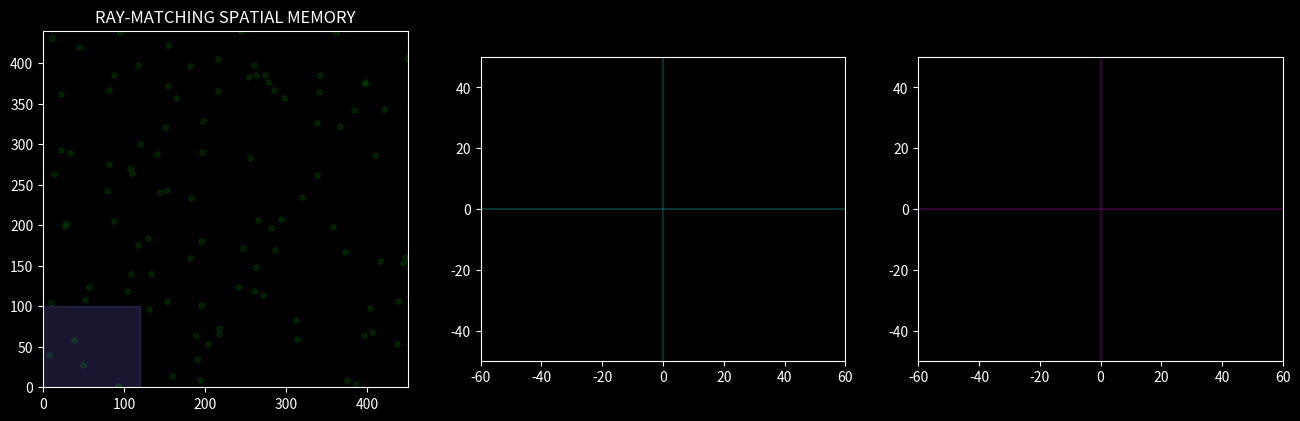

The script that saved this image:
import matplotlib.pyplot as plt
from matplotlib.patches import Rectangle
import numpy as np
import itertools

# ===========================
# Configuration
# ===========================
plt.style.use('dark_background')

WS_W, WS_H = 450, 440
CAM_SPACING, CAM_OFFSET_X = 30, 15.0
FOV_W, FOV_H = 120, 100 

# Simulation Physics
TRANSIT_SPEED, DT, KP = 400, 1/30.0, 4.0 
X_STEP, Y_STEP = (CAM_SPACING + FOV_W) * 0.3, FOV_H * 0.3
WEED_DENSITY = 100

class RayMatchingScanner:
    def __init__(self):
        self.fig = plt.figure(figsize=(16, 6))
        self.viewpoints = self.generate_viewpoints()
        self.viewpoint_index = 0
        self.pos = np.copy(self.viewpoints[0])
        self.state = "TRANSIT"
        self.settle_timer = 0
        
        # Ground Truth
        self.weeds = np.random.rand(WEED_DENSITY, 2) * [WS_W, WS_H]
        self.zapped_memory = [] # Absolute G53 coordinates [x, y]
        
        self.target_queue = []
        self.setup_ui()
        self.timer = self.fig.canvas.new_timer(interval=33)
        self.timer.add_callback(self.update_physics)
        self.timer.start()

    def generate_viewpoints(self):
        points = []
        curr_y, direction = WS_H - FOV_H/2, 1 
        while curr_y > 20:
            start_x, end_x = 75, WS_W - 75
            x_range = np.arange(start_x, end_x + 1, X_STEP)
            if direction == -1: x_range = x_range[::-1]
            for x in x_range: points.append([x, curr_y])
            curr_y -= Y_STEP
            direction *= -1
        return np.array(points)

    def filter_with_ray_logic(self, potential_indices):
        """
        Uses the 'Angle/Ray' logic to filter out ghosts of zapped weeds.
        Even if Z is unknown, the vector from camera to weed should match.
        """
        filtered = []
        for idx in potential_indices:
            actual_pos = self.weeds[idx]
            is_ghost = False
            
            for zapped_pos in self.zapped_memory:
                # Calculate the vector from CURRENT camera center to the weed
                # and compare it to the vector to the known zapped position.
                vec_to_weed = actual_pos - self.pos
                vec_to_zap = zapped_pos - self.pos
                
                # If the vectors are nearly identical in direction, it's a re-hit.
                # We use a distance check here as a proxy for angular error in 2D.
                if np.linalg.norm(actual_pos - zapped_pos) < 6.0:
                    is_ghost = True
                    break
            
            if not is_ghost:
                filtered.append(idx)
        return filtered

    def plan_optimized_path(self):
        # 1. Capture what the cameras see right now
        rel_l = self.weeds - (self.pos + np.array([-CAM_OFFSET_X, 0]))
        rel_r = self.weeds - (self.pos + np.array([CAM_OFFSET_X, 0]))
        mask = (np.abs(rel_l[:,0]) < FOV_W/2) & (np.abs(rel_l[:,1]) < FOV_H/2) & \
               (np.abs(rel_r[:,0]) < FOV_W/2) & (np.abs(rel_r[:,1]) < FOV_H/2)
        
        indices = np.where(mask)[0].tolist()
        
        # 2. Apply the Ray-Matching Filter
        valid_indices = self.filter_with_ray_logic(indices)
        
        if not valid_indices: return []

        next_view = self.viewpoints[(self.viewpoint_index + 1) % len(self.viewpoints)]
        
        # 3. Global Optimizer for the local chain
        if len(valid_indices) <= 8:
            best_p, min_d = [], float('inf')
            for p in itertools.permutations(valid_indices):
                d = np.linalg.norm(self.pos - self.weeds[p[0]])
                for i in range(len(p)-1):
                    d += np.linalg.norm(self.weeds[p[i]] - self.weeds[p[i+1]])
                d += np.linalg.norm(self.weeds[p[-1]] - next_view)
                if d < min_d: min_d, best_p = d, p
            return [(self.weeds[i], i) for i in best_p]
        else:
            return [(self.weeds[i], i) for i in valid_indices]

    def update_physics(self):
        if self.state == "TRANSIT":
            target = self.viewpoints[self.viewpoint_index]
            vec = target - self.pos
            if np.linalg.norm(vec) < TRANSIT_SPEED * DT:
                self.pos = np.copy(target); self.state = "INSPECT"; self.settle_timer = 20
            else: self.pos += (vec / np.linalg.norm(vec)) * TRANSIT_SPEED * DT

        elif self.state == "INSPECT":
            if self.settle_timer > 0: self.settle_timer -= 1
            else:
                self.target_queue = self.plan_optimized_path()
                if self.target_queue:
                    next_v = self.viewpoints[(self.viewpoint_index + 1) % len(self.viewpoints)]
                    pts = np.array([self.pos] + [t[0] for t in self.target_queue] + [next_v])
                    self.path_line.set_data(pts[:,0], pts[:,1])
                self.state = "TARGETING" if self.target_queue else "FINISH_VIEW"

        elif self.state == "TARGETING":
            if not self.target_queue:
                self.path_line.set_data([], []); self.state = "FINISH_VIEW"; return
                
            curr_coord, orig_idx = self.target_queue[0]
            err = curr_coord - self.pos
            if np.linalg.norm(err) < 0.8:
                # REGISTER ON ZAP (MPos Ground Truth)
                self.zapped_memory.append(np.copy(self.pos))
                self.target_queue.pop(0)
                self.settle_timer = 5 
            else:
                vel = err * KP
                self.pos += (vel / np.linalg.norm(vel) * min(np.linalg.norm(vel), 200)) * DT

        elif self.state == "FINISH_VIEW":
            self.viewpoint_index = (self.viewpoint_index + 1) % len(self.viewpoints)
            self.state = "TRANSIT"
        self.draw_frame()

    def setup_ui(self):
        self.ax_ws = self.fig.add_subplot(1, 3, 1)
        self.ax_cl = self.fig.add_subplot(1, 3, 2)
        self.ax_cr = self.fig.add_subplot(1, 3, 3)
        self.ax_ws.set_xlim(0, WS_W); self.ax_ws.set_ylim(0, WS_H); self.ax_ws.set_aspect('equal')
        self.ax_ws.set_title("RAY-MATCHING SPATIAL MEMORY")
        self.ax_ws.scatter(self.weeds[:,0], self.weeds[:,1], s=15, c='green', alpha=0.2)
        self.zap_plot = self.ax_ws.scatter([], [], s=60, c='red', marker='x', lw=1.5)
        self.path_line, = self.ax_ws.plot([], [], 'w-', alpha=0.5, lw=1)
        self.rect_l = Rectangle((0,0), FOV_W, FOV_H, fill=True, color='cyan', alpha=0.1)
        self.rect_r = Rectangle((0,0), FOV_W, FOV_H, fill=True, color='magenta', alpha=0.1)
        self.ax_ws.add_patch(self.rect_l); self.ax_ws.add_patch(self.rect_r)
        self.head_marker, = self.ax_ws.plot([], [], 'w+', markersize=15)
        self.format_cam(self.ax_cl, "LEFT FEED", 'cyan'); self.format_cam(self.ax_cr, "RIGHT FEED", 'magenta')
        self.cl_dots, = self.ax_cl.plot([], [], 'ro', mfc='none', ms=12); self.cr_dots, = self.ax_cr.plot([], [], 'ro', mfc='none', ms=12)

    def format_cam(self, ax, title, color):
        ax.set_xlim(-FOV_W/2, FOV_W/2); ax.set_ylim(-FOV_H/2, FOV_H/2); ax.set_aspect('equal')
        ax.axhline(0, color=color, alpha=0.2); ax.axvline(0, color=color, alpha=0.2)

    def draw_frame(self):
        self.head_marker.set_data([self.pos[0]], [self.pos[1]])
        self.rect_l.set_xy((self.pos[0] - 15 - FOV_W/2, self.pos[1] - FOV_H/2))
        self.rect_r.set_xy((self.pos[0] + 15 - FOV_W/2, self.pos[1] - FOV_H/2))
        if self.zapped_memory: self.zap_plot.set_offsets(np.array(self.zapped_memory))
        rel_l, rel_r = self.weeds - (self.pos + [-15, 0]), self.weeds - (self.pos + [15, 0])
        vl = rel_l[(np.abs(rel_l[:,0]) < FOV_W/2) & (np.abs(rel_l[:,1]) < FOV_H/2)]
        vr = rel_r[(np.abs(rel_r[:,0]) < FOV_W/2) & (np.abs(rel_r[:,1]) < FOV_H/2)]
        self.cl_dots.set_data(vl[:,0], vl[:,1]); self.cr_dots.set_data(vr[:,0], vr[:,1])
        self.fig.canvas.draw_idle()

sim = RayMatchingScanner()
plt.show()
